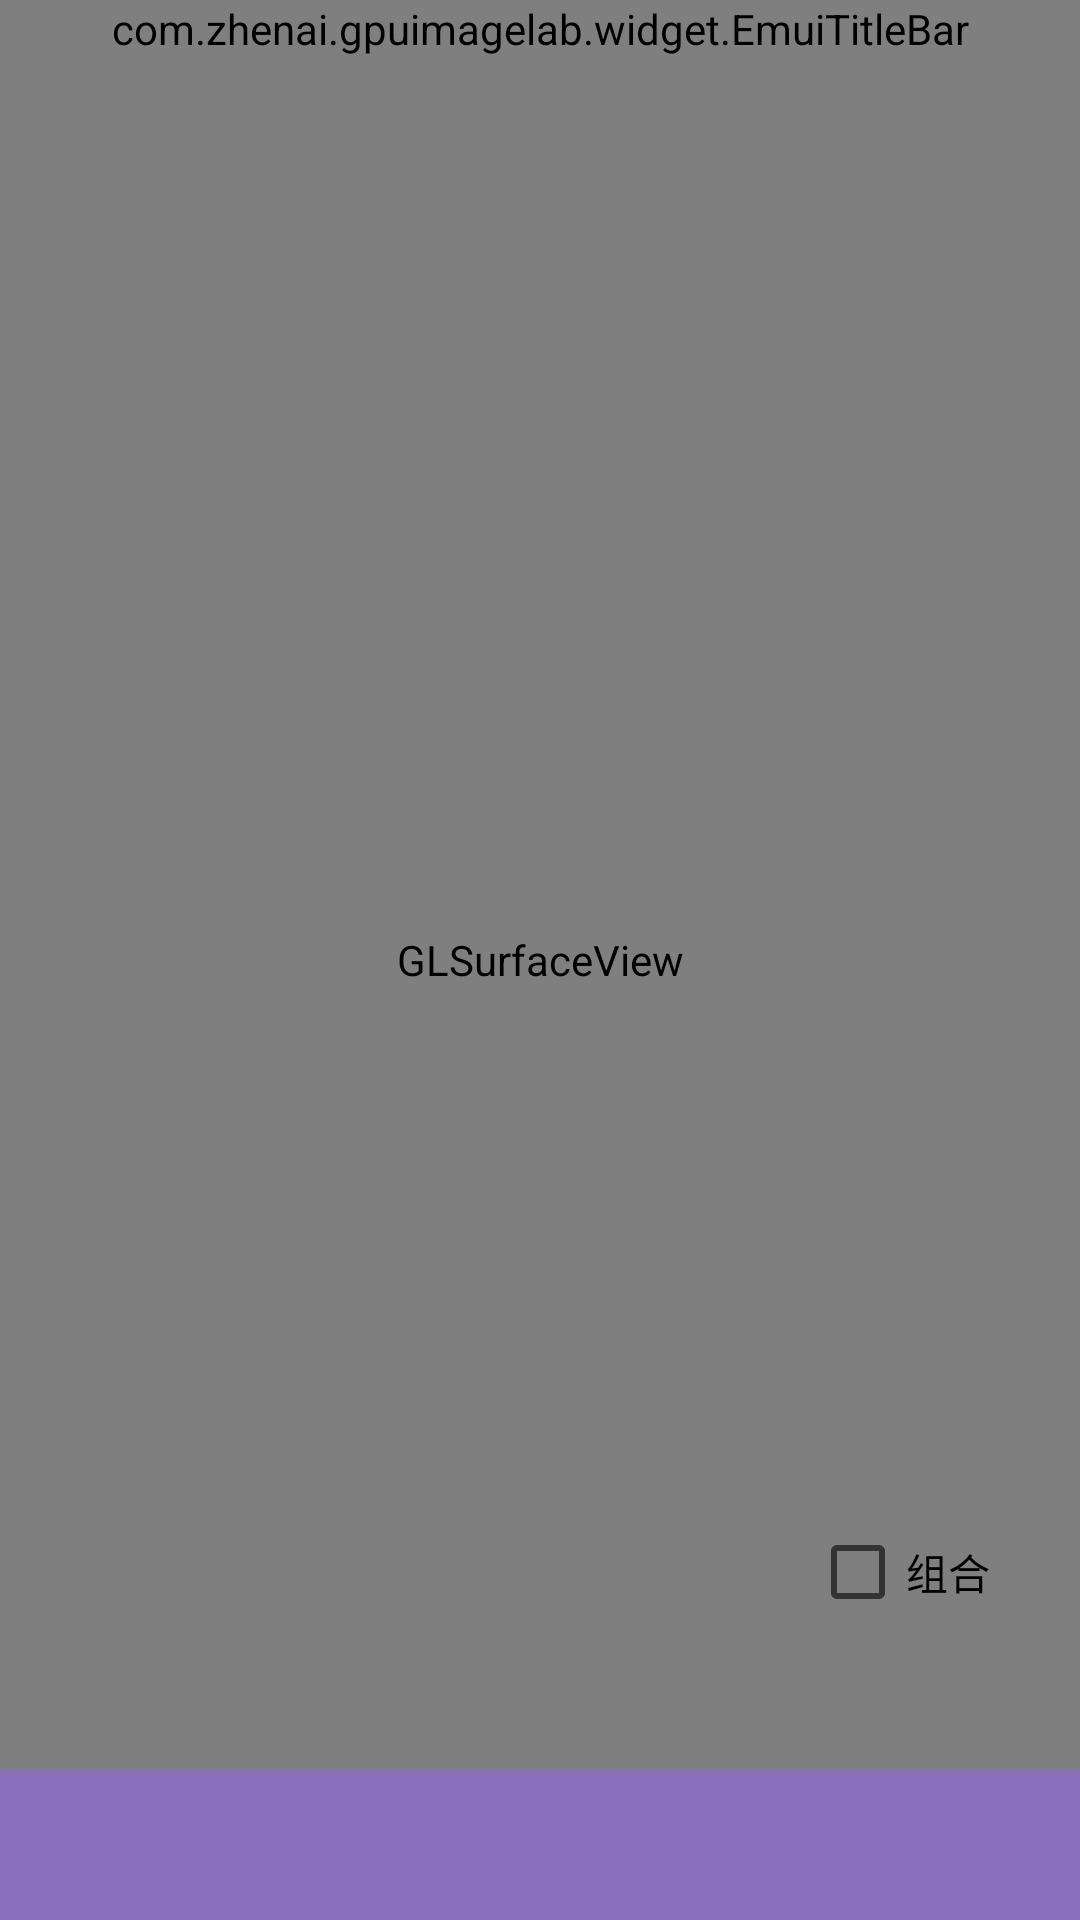

Layout XML and referenced resources for this Android screen:
<!-- AndroidManifest.xml: application theme AppTheme -->
<!-- res/layout/cp_camera_effect.xml -->
<?xml version="1.0" encoding="utf-8"?>
<FrameLayout xmlns:android="http://schemas.android.com/apk/res/android"
    xmlns:app="http://schemas.android.com/apk/res-auto"
    android:layout_width="match_parent"
    android:layout_height="match_parent">

    <android.opengl.GLSurfaceView
        android:id="@+id/eglEffectShow"
        android:layout_width="match_parent"
        android:layout_height="match_parent"
        />

    <android.support.v7.widget.AppCompatSeekBar
        android:id="@+id/seekBar"
        android:layout_width="match_parent"
        android:layout_height="80dp"
        android:layout_gravity="bottom"
        android:layout_marginBottom="80dp"
        android:splitTrack="false"
        android:visibility="gone"
        />

    <android.support.v7.widget.RecyclerView
        android:id="@+id/recyclerView"
        android:layout_width="match_parent"
        android:layout_height="50dp"
        android:layout_gravity="bottom"
        android:background="#889463F7"
        />

    <CheckBox
        android:id="@+id/cTvGroupEffect"
        android:layout_width="wrap_content"
        android:layout_height="wrap_content"
        android:layout_gravity="right|bottom"
        android:layout_marginBottom="100dp"
        android:layout_marginRight="30dp"
        android:text="组合"
        />

    <com.zhenai.gpuimagelab.widget.EmuiTitleBar
        android:id="@+id/titleBar"
        android:layout_width="match_parent"
        android:layout_height="wrap_content" />

</FrameLayout>
<!-- resources referenced by this layout -->
<resources>
  <style name="AppTheme" parent="Theme.AppCompat.Light.DarkActionBar">
          
          <item name="colorPrimary">@color/colorPrimary</item>
          <item name="colorPrimaryDark">@color/colorPrimaryDark</item>
          <item name="colorAccent">@color/colorAccent</item>
          <item name="windowNoTitle">true</item>
          
          <item name="android:windowTranslucentStatus" tools:targetApi="kitkat">true</item>
          <item name="android:navigationBarColor" tools:targetApi="lollipop">
              @android:color/transparent
          </item>
          <item name="android:statusBarColor" tools:targetApi="lollipop">@android:color/transparent
          </item>
      </style>
  <!-- not gathered from this repository: default colours our renderer supplied (Android Studio template values) -->
  <color name="colorPrimary">#FF6200EE</color>
  <color name="colorPrimaryDark">#FF3700B3</color>
  <color name="colorAccent">#FF03DAC5</color>
</resources>
